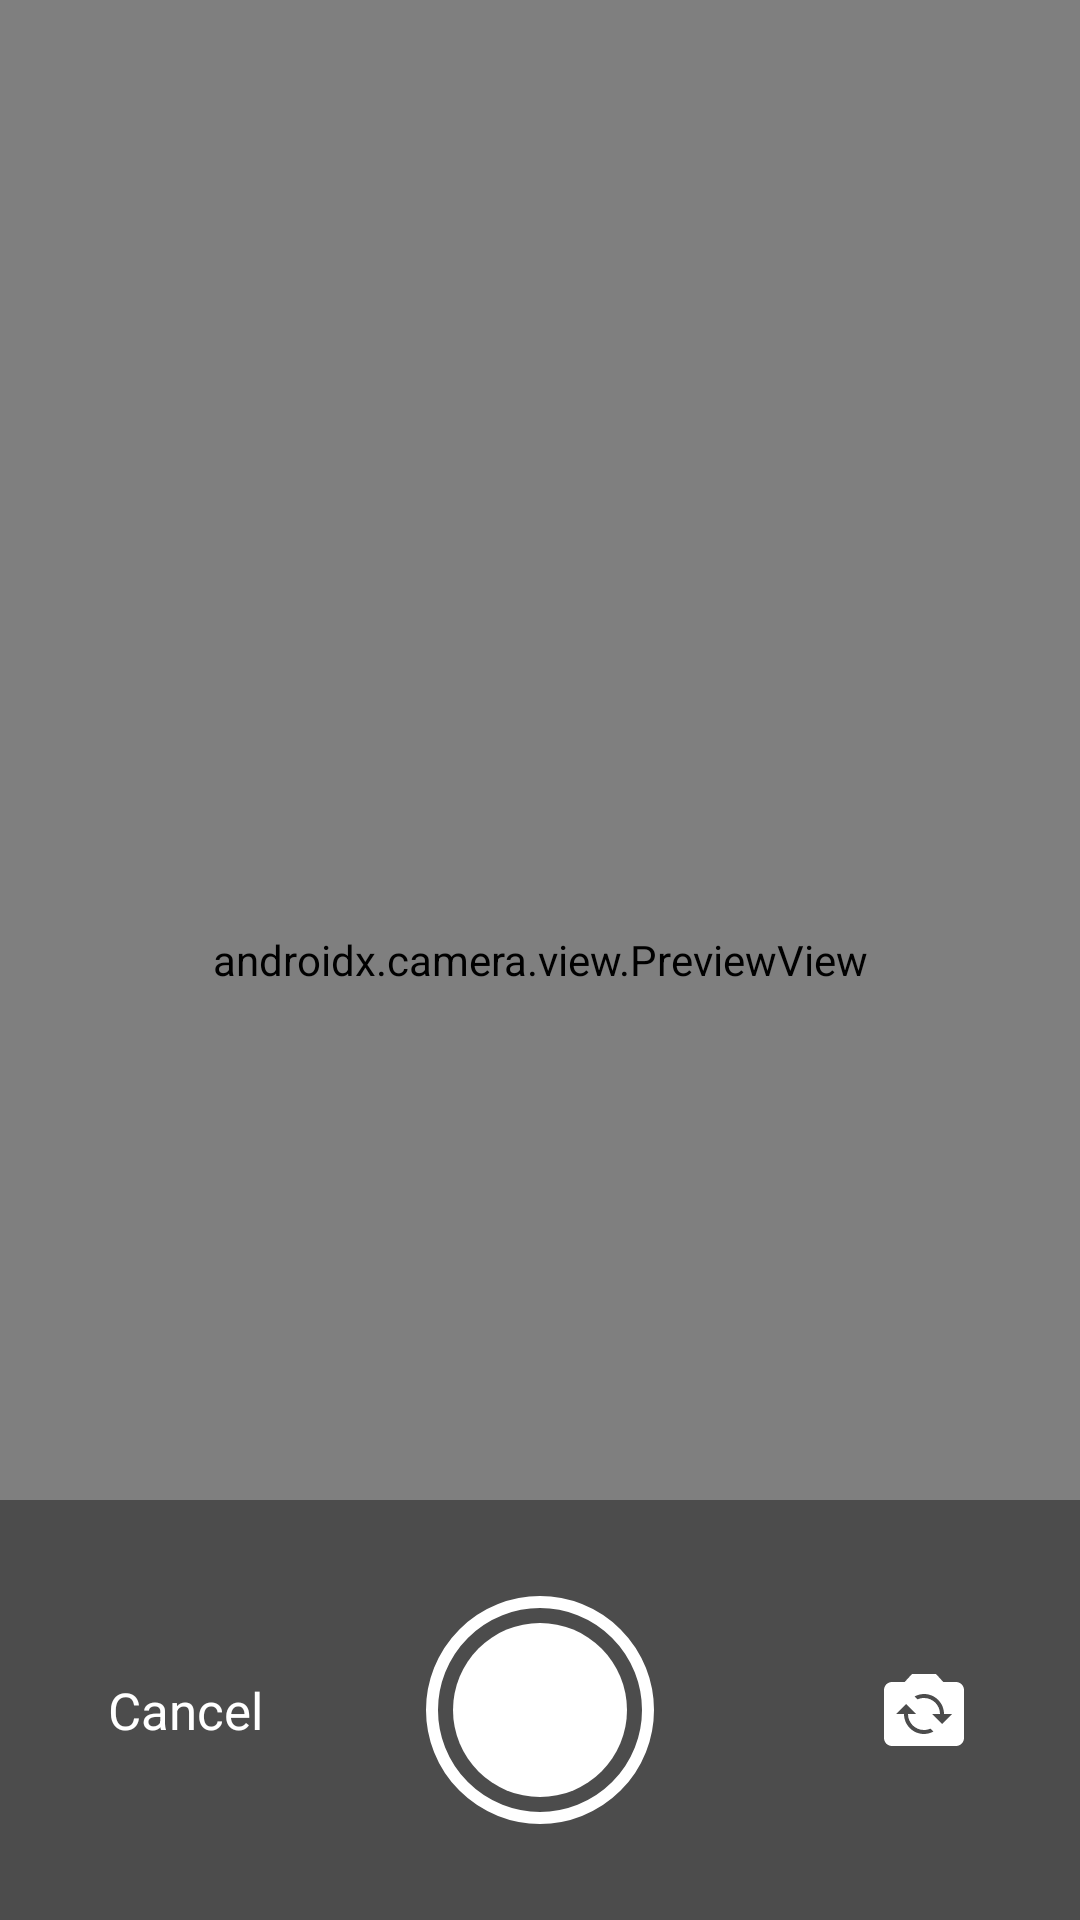

This screen was rendered from an Android layout file. Write that file and the resources it references.
<!-- AndroidManifest.xml: activity theme AppTheme.FullScreen -->
<!-- res/layout/activity_camera.xml -->
<?xml version="1.0" encoding="utf-8"?>
<FrameLayout xmlns:android="http://schemas.android.com/apk/res/android"
    xmlns:app="http://schemas.android.com/apk/res-auto"
    android:layout_width="match_parent"
    android:layout_height="match_parent"
    android:background="@color/black">

    <androidx.camera.view.PreviewView
        android:id="@+id/viewFinder"
        android:layout_width="match_parent"
        android:layout_height="match_parent" />

    <FrameLayout
        android:layout_width="match_parent"
        android:layout_height="140dp"
        android:layout_gravity="bottom"
        android:background="#66000000">

        <TextView
            android:id="@+id/tvCancel"
            android:layout_width="wrap_content"
            android:layout_height="wrap_content"
            android:layout_gravity="center_vertical|start"
            android:layout_marginStart="28dp"
            android:background="?attr/selectableItemBackground"
            android:padding="8dp"
            android:text="@string/cancel"
            android:textColor="@color/white"
            android:textSize="17sp" />

        <ImageView
            android:id="@+id/imgCapture"
            android:layout_width="76dp"
            android:layout_height="76dp"
            android:layout_gravity="center"
            android:contentDescription="@string/take_photo"
            android:src="@drawable/ic_capture" />

        <ImageView
            android:id="@+id/imgFlipCamera"
            android:layout_width="48dp"
            android:layout_height="48dp"
            android:layout_gravity="center_vertical|end"
            android:layout_marginEnd="28dp"
            android:background="?attr/selectableItemBackgroundBorderless"
            android:contentDescription="@null"
            android:padding="8dp"
            android:src="@drawable/ic_flip_camera"
            app:tint="@color/white" />

        <ProgressBar
            android:id="@+id/progress"
            android:layout_width="wrap_content"
            android:layout_height="wrap_content"
            android:layout_gravity="center"
            android:visibility="gone" />
    </FrameLayout>
</FrameLayout>
<!-- resources referenced by this layout -->
<resources>
  <color name="black">#000000</color>
  <color name="white">#FFFFFF</color>
  <!-- drawable ic_capture (drawable) -->
  <?xml version="1.0" encoding="utf-8"?>
  <layer-list xmlns:android="http://schemas.android.com/apk/res/android">
      <item>
          <shape android:shape="oval">
              <stroke android:width="4dp" android:color="#FFFFFF" />
              <size android:width="76dp" android:height="76dp" />
          </shape>
      </item>
      <item android:left="9dp" android:top="9dp" android:right="9dp" android:bottom="9dp">
          <shape android:shape="oval">
              <solid android:color="#FFFFFF" />
          </shape>
      </item>
  </layer-list>
  <!-- drawable ic_flip_camera (drawable) -->
  <?xml version="1.0" encoding="utf-8"?>
  <vector xmlns:android="http://schemas.android.com/apk/res/android"
      android:width="24dp"
      android:height="24dp"
      android:tint="?attr/colorControlNormal"
      android:viewportWidth="24"
      android:viewportHeight="24">
      <path
          android:fillColor="@android:color/white"
          android:pathData="M20,5h-3.17L15,3H9L7.17,5H4C2.9,5 2,5.9 2,7v12c0,1.1 0.9,2 2,2h16c1.1,0 2,-0.9 2,-2V7c0,-1.1 -0.9,-2 -2,-2zM12,18c-2.76,0 -5,-2.24 -5,-5H5l2.5,-2.5L10,13H8c0,2.21 1.79,4 4,4 0.58,0 1.13,-0.13 1.62,-0.35l0.74,0.74C13.65,17.76 12.86,18 12,18zM16.5,15.5L14,13h2c0,-2.21 -1.79,-4 -4,-4 -0.58,0 -1.13,0.13 -1.62,0.35l-0.74,-0.74C10.35,8.24 11.14,8 12,8c2.76,0 5,2.24 5,5h2l-2.5,2.5z" />
  </vector>
  <string name="cancel">Cancel</string>
  <string name="take_photo">Take Photo</string>
  <style name="AppTheme.FullScreen" parent="AppTheme.NoActionBar">
          <item name="android:windowBackground">@color/black</item>
          <item name="android:statusBarColor">@color/black</item>
      </style>
  <style name="AppTheme.NoActionBar">
          <item name="windowActionBar">false</item>
          <item name="windowNoTitle">true</item>
      </style>
</resources>
